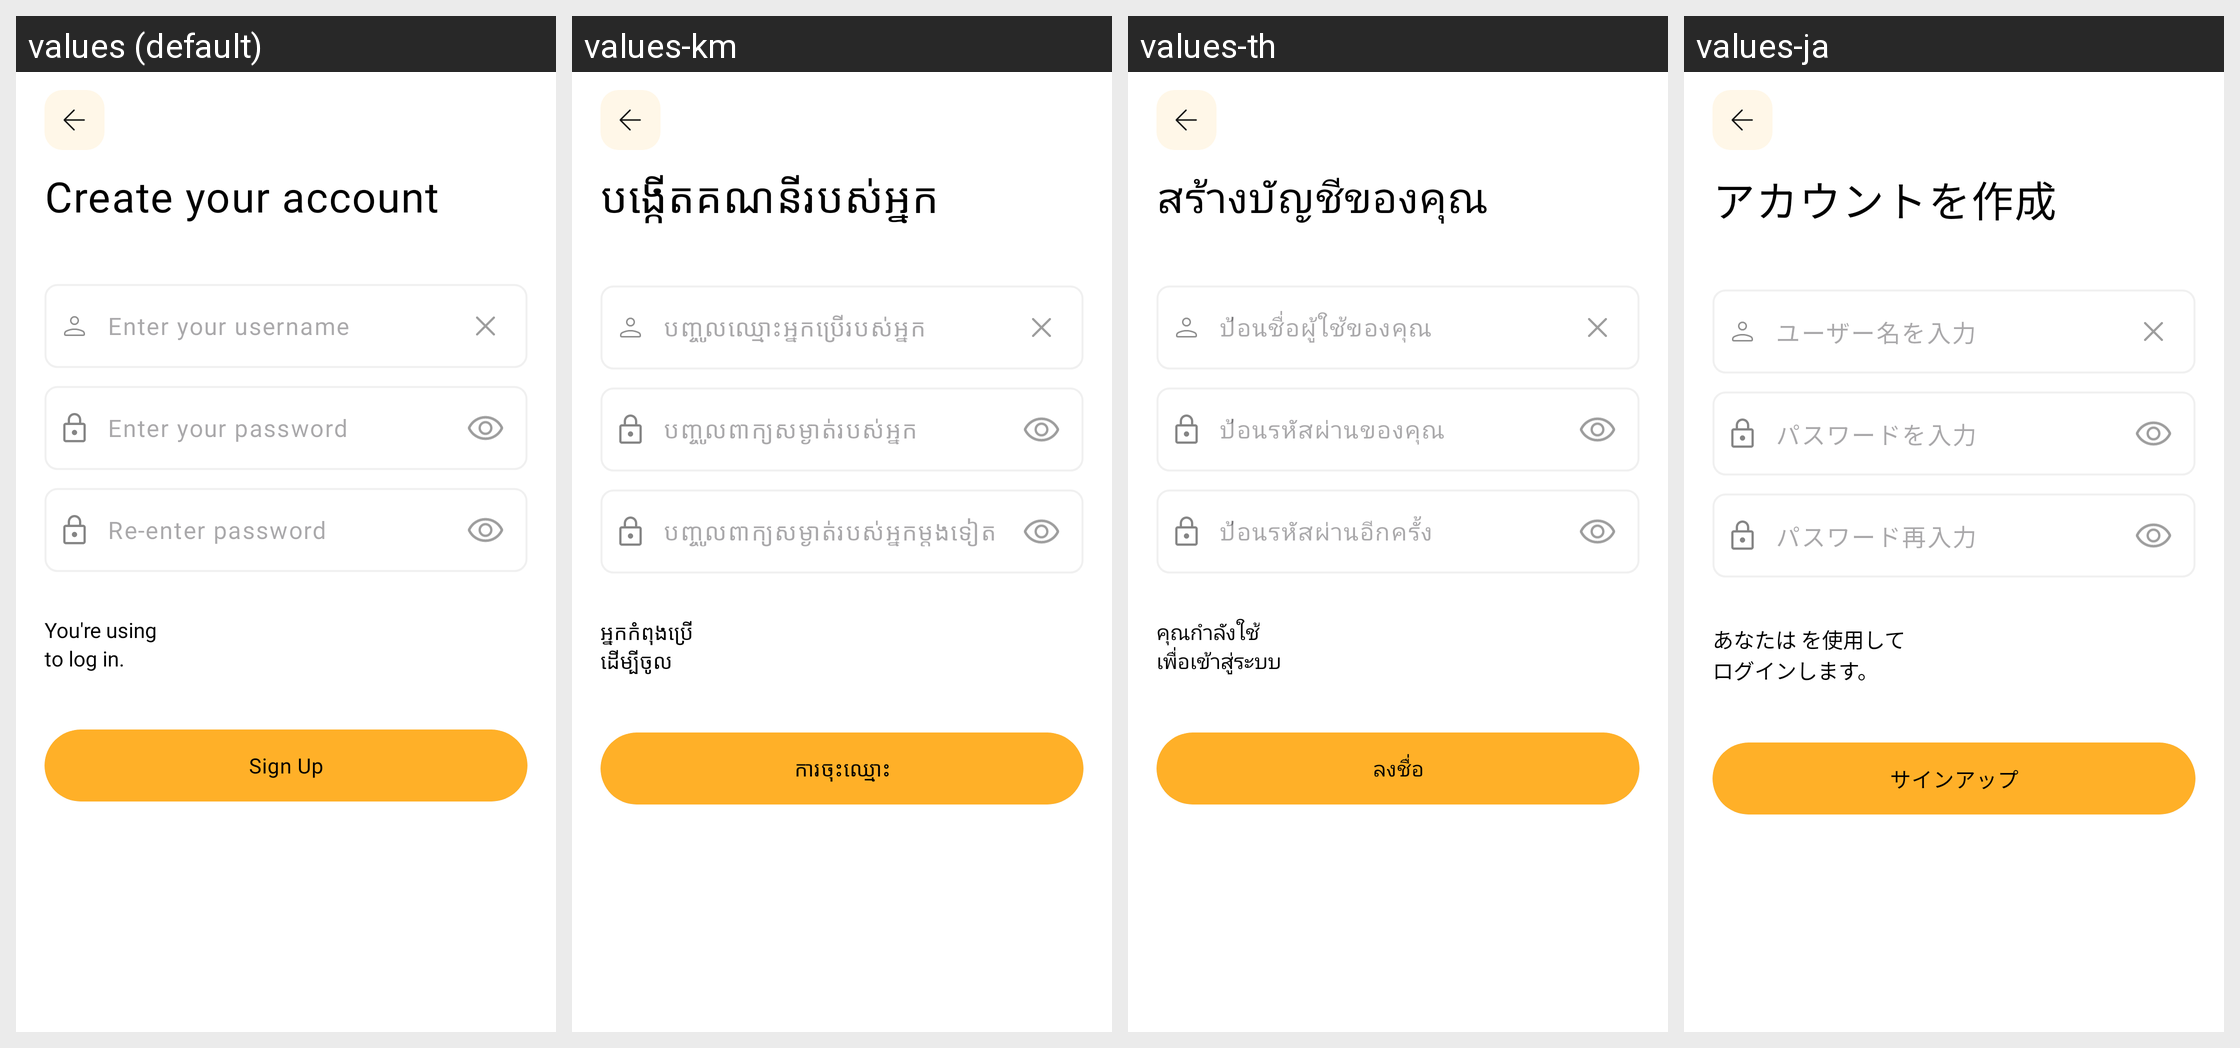

Here is an Android app screen in its default locale and in the app's own translations. Write out the translated-string differences for the strings that appear on this screen.
Android screen res/layout/activity_sign_up.xml rendered under 4 locales, left to right: values (default), values-km, values-th, values-ja. Device: Nexus 5 (rendered at 1080×1920; each locale shown at half size, 540×960, under a caption strip naming it); theme Theme.MoneyTracker.
Other locales in the repository, not shown: values-de, values-es, values-fr, values-id, values-in, values-it, values-ko, values-nl, values-no, values-pt-rBR, values-sv, values-tr, values-vi, values-zh-rCN, values-zh-rTW.
Strings drawn on this screen, with the default value and each locale's value (text and hints the layout hard-codes, and strings that could not be matched under every locale, appear in the picture but are not listed):

create_yr_acc
  values: Create your account
  values-km: បង្កើតគណនីរបស់អ្នក
  values-th: สร้างบัญชีของคุณ
  values-ja: アカウントを作成

enter_yr_username
  values: Enter your username
  values-km: បញ្ចូលឈ្មោះអ្នកប្រើរបស់អ្នក
  values-th: ป้อนชื่อผู้ใช้ของคุณ
  values-ja: ユーザー名を入力

enter_yr_pw
  values: Enter your password
  values-km: បញ្ចូលពាក្យសម្ងាត់របស់អ្នក
  values-th: ป้อนรหัสผ่านของคุณ
  values-ja: パスワードを入力

re_enter_pw
  values: Re-enter password
  values-km: បញ្ចូលពាក្យសម្ងាត់របស់អ្នកម្តងទៀត
  values-th: ป้อนรหัสผ่านอีกครั้ง
  values-ja: パスワード再入力

you_r_using
  values: You're using 
  values-km: អ្នកកំពុងប្រើ
  values-th: คุณกำลังใช้
  values-ja: あなたは を使用して

to_login
  values: to log in.
  values-km: ដើម្បីចូល
  values-th: เพื่อเข้าสู่ระบบ
  values-ja: ログインします。

signup
  values: Sign Up
  values-km: ការចុះឈ្មោះ
  values-th: ลงชื่อ
  values-ja: サインアップ
